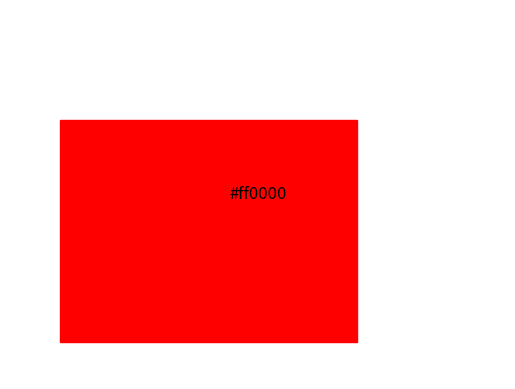
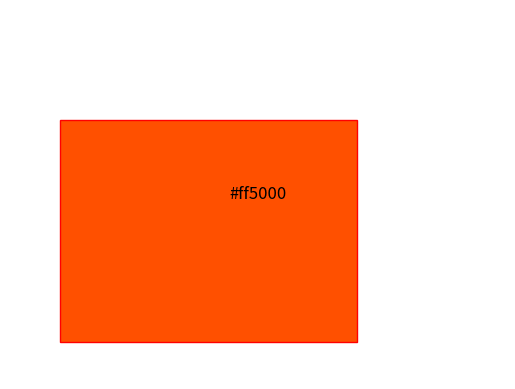
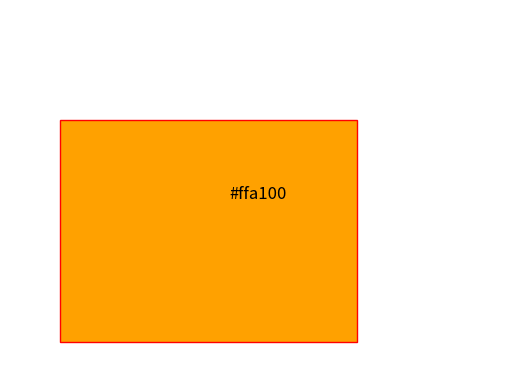
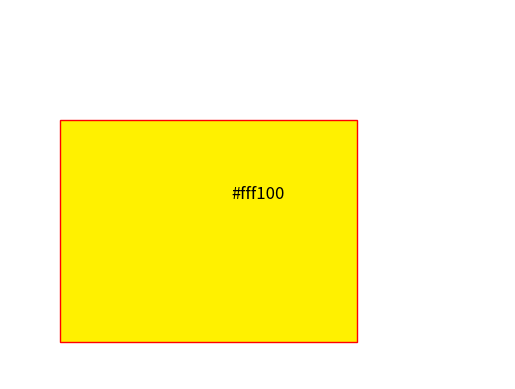
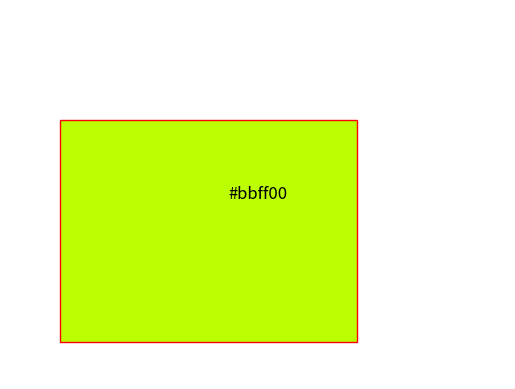
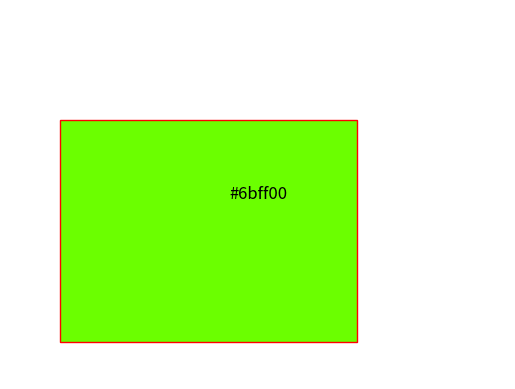
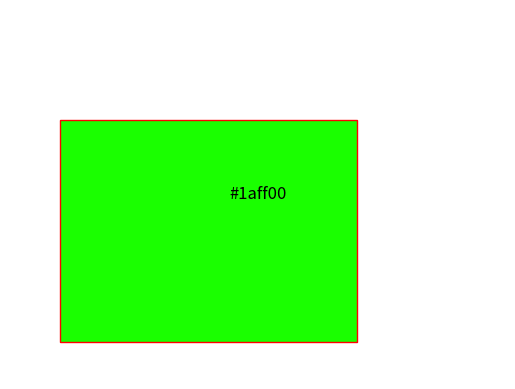
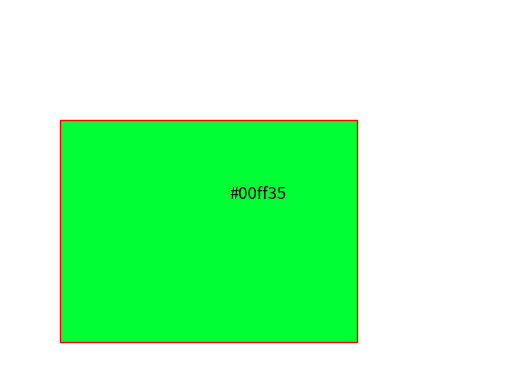
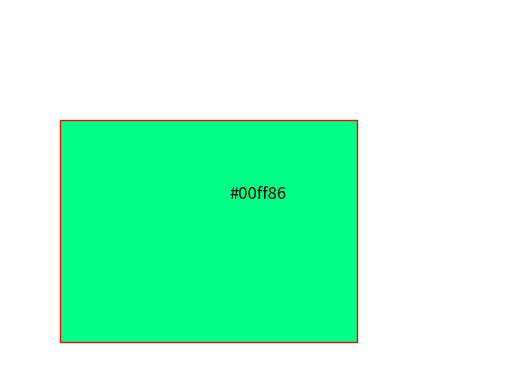
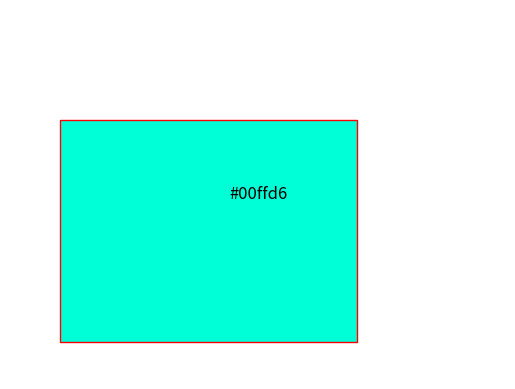
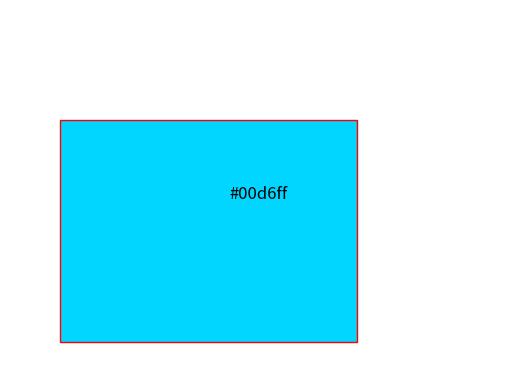
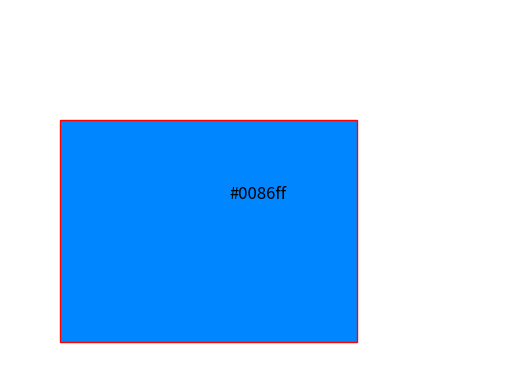
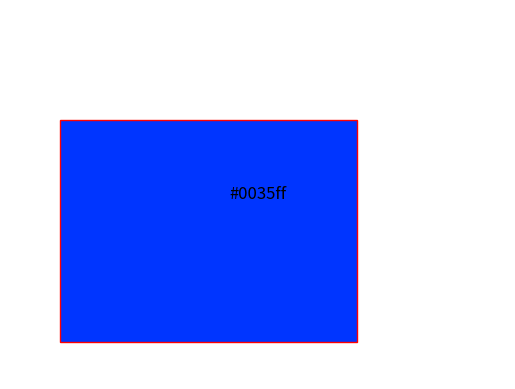
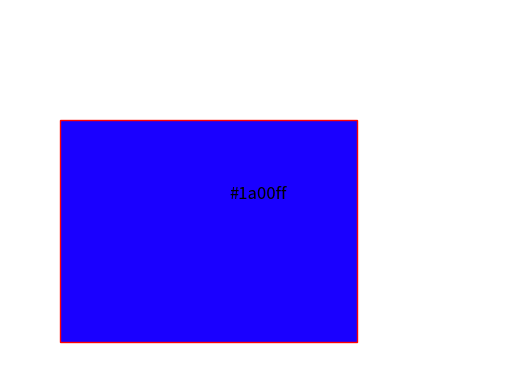
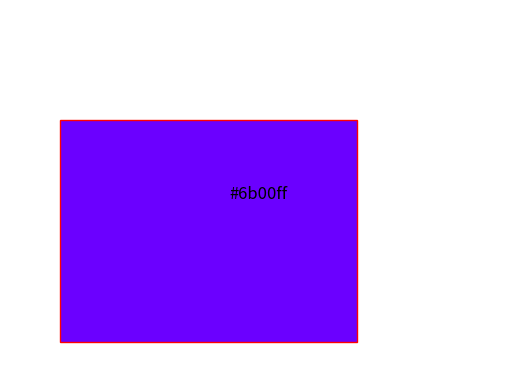
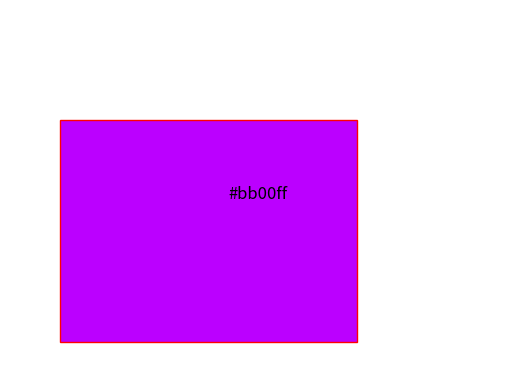

Reproduce these figures in Python, in order. (Note: this script raises an exception after producing the figures.)
#%%
import pandas as pd
import numpy as np

#%%
original_colors_list = [
        '#ff0000',
        '#ff5000',
        '#ffa100',
        '#fff100',
        '#bbff00',
        '#6bff00',
        '#1aff00',
        '#00ff35',
        '#00ff86',
        '#00ffd6',
        '#00d6ff',
        '#0086ff',
        '#0035ff',
        '#1a00ff',
        '#6b00ff',
        '#bb00ff',
        '#ff00f1',
        '#ff00a1',
        '#ff0050',
        '#ff0000',
    ]

content_list = [
    ["Digital communication", "Electrical engineering", "24566", "100"],
    ["Telecommunications", "Electrical engineering", "34007", "96.97"],
    ["Computer technology", "Electrical engineering", "34246", "93.94"],
    ["Audio-visual technology", "Electrical engineering", "21662", "90.91"],
    ["IT methods for management", "Electrical engineering", "5565", "87.88"],
    ["Pharmaceuticals", "Chemistry", "62999", "84.85"],
    ["Organic fine chemistry", "Chemistry", "99687", "81.82"],
    ["Basic communication processes", "Electrical engineering", "6284", "78.79"],
    ["Optics", "Instruments", "17771", "75.76"],
    ["Semiconductors", "Electrical engineering", "17315", "72.73"],
    ["Biotechnology", "Instruments", "38361", "69.7"],
    ["Medical technology", "Electrical engineering", "46350", "66.67"],
    ["Micro-structural and nano-technology", "Chemistry", "2481", "63.64"],
    ["Measurement", "Instruments", "60591", "60.61"],
    ["Food chemistry", "Chemistry", "14635", "57.58"],
    ["Control", "Instruments", "17246", "54.55"],
    ["Furniture, games", "Other fields", "17389", "51.52"],
    ["Basic materials chemistry", "Chemistry", "43406", "48.48"],
    ["Chemical engineering", "Chemistry", "38982", "45.45"],
    ["Environmental technology", "Chemistry", "10611", "42.42"],
    ["Macromolecular chemistry, polymers", "Chemistry", "34069", "39.39"],
    ["Engines, pumps, turbines", "Mechanical engineering, machinery", "38953", "36.36"],
    ["Electrical machinery, apparatus, energy", "Electrical engineering", "57052", "33.33"],
    ["Textile and paper machines", "Mechanical engineering, machinery", "21638", "30.3"],
    ["Other consumer goods", "Other fields", "20302", "27.27"],
    ["Civil engineering", "Other fields", "32346", "24.24"],
    ["Materials, metallurgy", "Chemistry", "23955", "21.21"],
    ["Other special machines", "Mechanical engineering, machinery", "37208", "18.18"],
    ["Thermal processes and apparatus", "Mechanical engineering, machinery", "23146", "15.15"],
    ["Surface technology, coating", "Chemistry", "18977", "12.12"],
    ["Transport", "Mechanical engineering, machinery", "58920", "9.09"],
    ["Handling", "Mechanical engineering, machinery", "60120", "6.06"],
    ["Mechanical elements", "Mechanical engineering, machinery", "38604", "3.03"],
    ['Machine tools', 'Mechanical engineering, machinery', '0', '0'], 
    ['Analysis of biological materials', 'Instruments', '0', '0']
]

original_colors_list = [
        '#ff0000',
        '#ff5000',
        '#ffa100',
        '#fff100',
        '#bbff00',
        '#6bff00',
        '#1aff00',
        '#00ff35',
        '#00ff86',
        '#00ffd6',
        '#00d6ff',
        '#0086ff',
        '#0035ff',
        '#1a00ff',
        '#6b00ff',
        '#bb00ff',
        '#ff00f1',
        '#ff00a1',
        '#ff0050',
        '#ff0000',
    ]

set([content[1] for i, content in enumerate(content_list)])
tech_color = {
        'Chemistry': '#ff0000',
        'Electrical engineering': '#ffa100',
        'Instruments': '#1aff00', 
        'Mechanical engineering, machinery': '#0035ff',
        'Other fields': 'gray'
    }
        # '#ff5000',1
        # '#ffa100',2
        # '#fff100',3
        # '#bbff00',4
        # '#6bff00',5
        # '#1aff00',6
        # '#00ff35',7
        # '#00ff86',8
        # '#00ffd6',9
        # '#00d6ff',10
        # '#0086ff',11
        # '#0035ff',12
        # '#1a00ff',13
        # '#6b00ff',14
        # '#bb00ff',15
        # '#ff00f1',16
        # '#ff00a1',17
        # '#ff0050',18
        # '#ff0000',19

sample = {content[0]: tech_color[content[1]] for i, content in enumerate(content_list)}
sample

import matplotlib.pyplot as plt
import matplotlib.patches as patches

def show_color(hex_color):
    """
    Display a color on a canvas based on the provided hexadecimal color code.

    Args:
    hex_color (str): The hexadecimal color code to display.

    Returns:
    None
    """
    # Create a figure and a subplot
    fig, ax = plt.subplots()
    # Create a rectangle patch with the given color and add it to the subplot
    rect = patches.Rectangle((0.1, 0.1), 0.6, 0.6, linewidth=1, edgecolor='r', facecolor=hex_color)
    ax.add_patch(rect)
    # Set limits and turn off axes for clarity
    ax.set_xlim(0, 1)
    ax.set_ylim(0, 1)
    ax.axis('off')
    # Show the plot
    plt.text(0.5, 0.5, hex_color, ha='center', va='center', fontsize=12, color='black')
    plt.show()

# Example usage
for v in original_colors_list:
    show_color(v)
# show_color("#FF5733")


df = pd.DataFrame(content_list, columns=["schmoch35", "schmoch5", "reg_num_eu", "TCI_eu"])
df["period"] = "1985-2009"
df

df.to_csv('../../data/processed/external/abroad/eu.csv', 
          sep=',', 
          encoding='utf-8', 
          index=False)
